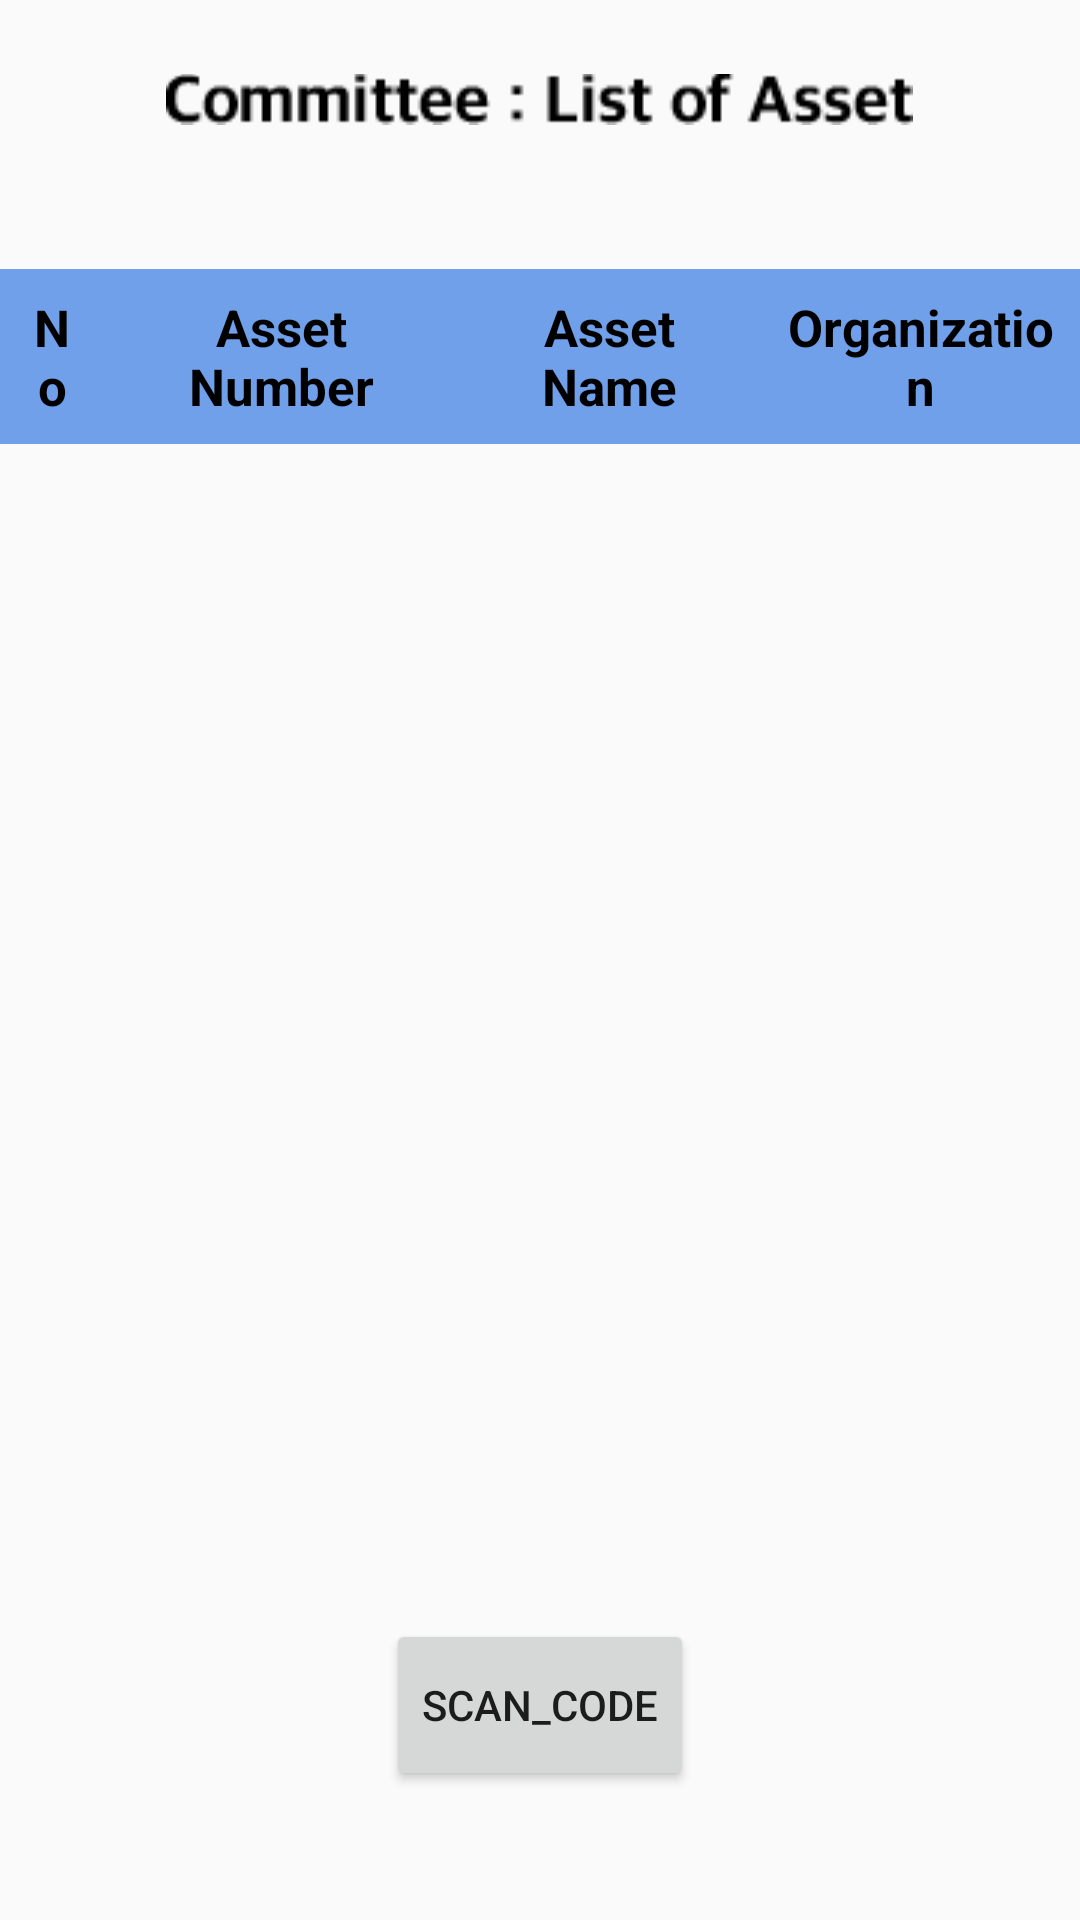

Android layout source for this screen:
<!-- AndroidManifest.xml: application theme AppTheme -->
<!-- res/layout/activity_recyclerview.xml -->
<?xml version="1.0" encoding="utf-8"?>
<LinearLayout xmlns:android="http://schemas.android.com/apk/res/android"
    xmlns:tools="http://schemas.android.com/tools"
    android:layout_width="match_parent"
    android:layout_height="match_parent"
    tools:context=".RecyclerViewActivity"
    android:orientation="vertical">

    <LinearLayout
        android:layout_width="match_parent"
        android:layout_height="wrap_content"
        android:layout_weight="1"

        android:orientation="horizontal">
        <TextView
            android:layout_width="wrap_content"
            android:layout_height="match_parent"
            android:layout_weight="0.2"/>
        <ImageView
            android:layout_width="wrap_content"
            android:layout_height="match_parent"
            android:src="@drawable/commitee_list_of_asset"
            android:layout_weight="0."/>
        <TextView
            android:layout_width="wrap_content"
            android:layout_height="match_parent"
            android:layout_weight="0.2"/>
    </LinearLayout>

    <TextView
        android:layout_width="match_parent"
        android:layout_height="wrap_content"
        android:layout_weight="0.1"/>
    <LinearLayout
        android:layout_width="match_parent"
        android:layout_height="wrap_content"
        android:layout_weight="7.4"
        android:orientation="horizontal">

        <TextView
            android:layout_width="wrap_content"
            android:layout_height="wrap_content"
            android:layout_weight="1.0"/>

        <LinearLayout
            android:layout_width="wrap_content"
            android:layout_height="wrap_content"
            android:layout_weight="5.4"
            android:orientation="vertical"
            android:id="@+id/linearsize">

            <LinearLayout
                android:layout_width="match_parent"
                android:layout_height="wrap_content"
                android:background="#6fa0e9">
                <TextView
                    android:layout_width="wrap_content"
                    android:layout_height="wrap_content"
                    android:text="No"
                    android:gravity="center"
                    android:textSize="17dp"
                    android:textStyle="bold"
                    android:textColor="#000"
                    android:padding="8dp"
                    android:layout_weight="1"/>
                <TextView
                    android:layout_width="wrap_content"
                    android:layout_height="wrap_content"
                    android:text="Asset Number"
                    android:gravity="center"
                    android:textSize="17dp"
                    android:textColor="#000"
                    android:padding="8dp"
                    android:textStyle="bold"
                    android:layout_weight="3"/>
                <TextView
                    android:layout_width="wrap_content"
                    android:layout_height="wrap_content"
                    android:text="Asset Name"
                    android:gravity="center"
                    android:padding="8dp"
                    android:textSize="17dp"
                    android:textStyle="bold"
                    android:textColor="#000"
                    android:layout_weight="3"/>
                <TextView
                    android:layout_width="wrap_content"
                    android:layout_height="wrap_content"
                    android:text="Organization"
                    android:padding="8dp"
                    android:textColor="#000"
                    android:gravity="center"
                    android:textSize="17dp"
                    android:textStyle="bold"
                    android:layout_weight="3"/>
            </LinearLayout>

            <android.support.v7.widget.RecyclerView
                android:id="@+id/recyclerlistview"
                android:layout_width="match_parent"
                android:layout_height="wrap_content"
                android:layout_weight="4">

            </android.support.v7.widget.RecyclerView>

        </LinearLayout>

        <TextView
            android:layout_width="wrap_content"
            android:layout_height="wrap_content"
            android:layout_weight="1.0"/>

    </LinearLayout>

    <TextView
        android:layout_width="match_parent"
        android:layout_height="wrap_content"
        android:layout_weight="0.5"/>

    <Button
        android:layout_width="wrap_content"
        android:layout_height="wrap_content"
        android:id="@+id/scanBtn"
        android:text="scan_code"
        android:layout_weight="0.2"
        android:layout_gravity="center_horizontal"/>

    <TextView
        android:layout_width="match_parent"
        android:layout_height="wrap_content"
        android:layout_weight="0.5"/>
</LinearLayout>
<!-- resources referenced by this layout -->
<resources>
  <!-- drawable commitee_list_of_asset: png bitmap (drawable, 1245 bytes) -->
  <style parent="Theme.AppCompat.Light.DarkActionBar" name="AppTheme">
          
          <item name="colorPrimary">@color/colorPrimary</item>
          <item name="colorPrimaryDark">@color/colorPrimaryDark</item>
          <item name="colorAccent">@color/colorAccent</item>
  
          
          <item name="windowActionBar">false</item>
          <item name="windowNoTitle">true</item>
      </style>
  <color name="colorPrimary">#3F51B5</color>
  <color name="colorPrimaryDark">#303F9F</color>
  <color name="colorAccent">#FF4081</color>
</resources>
